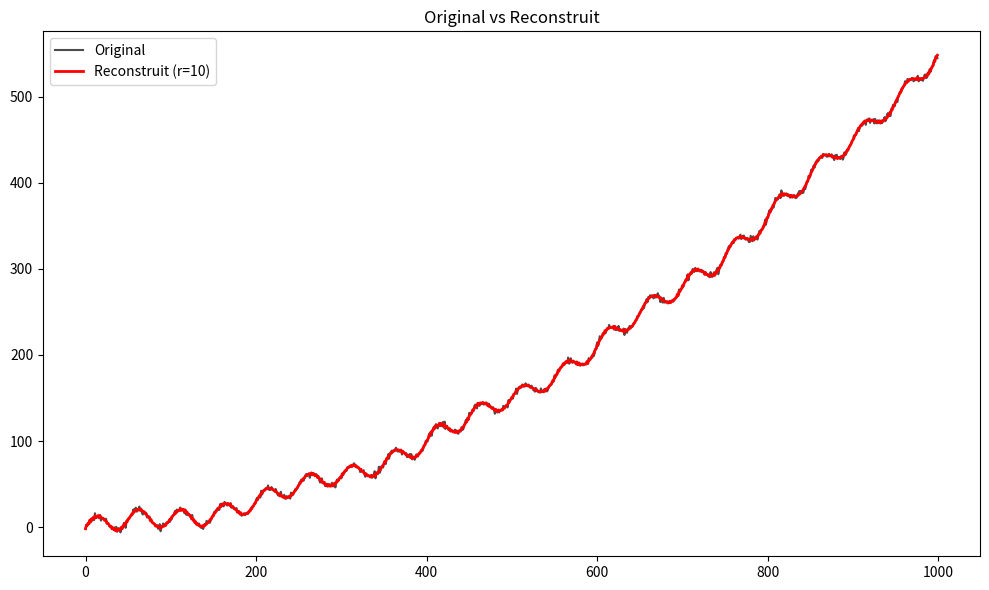

Source code (Python):
import numpy as np
import matplotlib.pyplot as plt

# EXERCITIU 1
N = 1000
t = np.arange(N)

trend = 0.0005 * t**2 + 0.05 * t
season = 10 * np.sin(2 * np.pi * t / 50) + 5 * np.sin(2 * np.pi * t / 200)
noise = np.random.normal(0, 2, N)

y = trend + season + noise

# EXERCITIU 2
L = 50
K = N - L + 1
X = np.zeros((L, K))
for i in range(L):
    for j in range(K):
        X[i, j] = y[i + j]  


# EXERCITIU 3
XXt = np.dot(X, X.T)
eigvals_XXt, eigvecs_XXt = np.linalg.eigh(XXt)
idx_XXt = np.argsort(eigvals_XXt)[::-1]
eigvals_XXt_sorted = eigvals_XXt[idx_XXt]      
eigvecs_XXt_sorted = eigvecs_XXt[:, idx_XXt]

XtX = np.dot(X.T, X)
eigvals_XtX, eigvecs_XtX = np.linalg.eigh(XtX)
idx_XtX = np.argsort(eigvals_XtX)[::-1]
eigvals_XtX_sorted = eigvals_XtX[idx_XtX]
eigvecs_XtX_sorted = eigvecs_XtX[:, idx_XtX]

U_svd, s, Vt_svd = np.linalg.svd(X, full_matrices=False)

# Observatii
# XXt si XtX au aceleasi valori proprii si vectori proprii
# s^2 = valorile proprii XXt
# vectorii proprii pt XXt = coloanele din U_svd
# vectorii proprii pt XtX = coloanele din V_svd

print("Verificare:", np.allclose(eigvals_XXt_sorted[:50], s**2))  
print("Vectorii proprii pt XXt = coloanele din U_svd: ", np.allclose(
    np.abs(eigvecs_XXt_sorted[:,0]), 
    np.abs(U_svd[:,0])))
print("Vectorii proprii pt XtX = coloanele din V_svd: ", np.allclose(
    np.abs(eigvecs_XtX_sorted[:,0]), 
    np.abs(Vt_svd[0,:])))

# EXERCITIU 4
# r = nr de componente pe care le pastram
r = 10

# matricile Xi = sigma_i * Ui (vector coloana) * ViT (vector linie)
Xi_matrices = []
for i in range(r):
    Xi = s[i] * np.outer(U_svd[:, i], Vt_svd[i, :])
    Xi_matrices.append(Xi)

# transformare mat hankel in serie de timp
# seria = media pe antidiagonale
def hankel_to_series(Xi_mat):
    L_i, K_i = Xi_mat.shape
    x_hat = np.zeros(N)
    for k in range(N):
        indices = []
        # i+j = k
        for i in range(max(0, k - K_i + 1), min(L_i, k + 1)):
            j = k - i
            indices.append(Xi_mat[i, j])
        x_hat[k] = np.mean(indices)
    return x_hat

x_components = []
for i in range(r):
    x_hat_i = hankel_to_series(Xi_matrices[i])
    x_components.append(x_hat_i)

x_reconstructed = np.zeros(N)
for xk in x_components:
    x_reconstructed += xk

plt.figure(figsize=(10, 6))

plt.plot(y, 'k-', alpha=0.7, label='Original')
plt.plot(x_reconstructed, 'r-', linewidth=2, label='Reconstruit (r=10)')
plt.title('Original vs Reconstruit')
plt.legend()

plt.tight_layout()
plt.show()